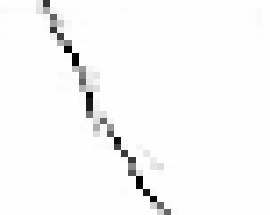

Source data for this figure (header and first rows):
0.01, 0.02, 0.01, 0.01, 0.01, 0.01, 0.01, 0.00, 0.01, 0.01, 0.01, 0.01, 0.01, 0.01, 0.01, 0.01, 0.01, 0.01, 0.01, 0.01, 0.01, 0.01, 0.01, 0.01
0.01, 0.02, 0.01, 0.01, 0.01, 0.01, 0.01, 0.00, 0.01, 0.01, 0.01, 0.01, 0.01, 0.01, 0.01, 0.01, 0.01, 0.01, 0.01, 0.01, 0.01, 0.01, 0.01, 0.01
0.01, 0.02, 0.01, 0.01, 0.01, 0.01, 0.01, 0.01, 0.01, 0.01, 0.01, 0.01, 0.01, 0.01, 0.01, 0.01, 0.01, 0.01, 0.01, 0.01, 0.01, 0.01, 0.01, 0.01
0.01, 0.02, 0.01, 0.01, 0.01, 0.01, 0.01, 0.00, 0.01, 0.01, 0.01, 0.01, 0.01, 0.01, 0.01, 0.01, 0.01, 0.01, 0.01, 0.01, 0.01, 0.01, 0.01, 0.01
0.01, 0.02, 0.01, 0.01, 0.01, 0.01, 0.01, 0.01, 0.01, 0.01, 0.01, 0.01, 0.01, 0.01, 0.01, 0.01, 0.01, 0.01, 0.01, 0.01, 0.01, 0.01, 0.01, 0.01
0.09, 0.11, 0.01, 0.01, 0.01, 0.01, 0.01, 0.00, 0.01, 0.01, 0.01, 0.01, 0.01, 0.01, 0.01, 0.01, 0.01, 0.01, 0.01, 0.01, 0.01, 0.01, 0.01, 0.01
0.78, 0.33, 0.04, 0.02, 0.02, 0.01, 0.01, 0.00, 0.01, 0.01, 0.01, 0.01, 0.01, 0.01, 0.01, 0.01, 0.01, 0.01, 0.01, 0.01, 0.01, 0.01, 0.01, 0.01
0.01, 0.05, 0.61, 0.37, 0.78, 0.07, 0.01, 0.00, 0.01, 0.01, 0.01, 0.01, 0.01, 0.01, 0.01, 0.01, 0.01, 0.01, 0.01, 0.01, 0.01, 0.01, 0.01, 0.01
0.01, 0.01, 0.05, 0.21, 0.07, 0.74, 0.31, 0.00, 0.01, 0.01, 0.01, 0.02, 0.01, 0.02, 0.01, 0.01, 0.01, 0.01, 0.01, 0.01, 0.01, 0.01, 0.01, 0.01
0.01, 0.01, 0.01, 0.04, 0.02, 0.02, 0.47, 0.98, 0.02, 0.01, 0.01, 0.02, 0.01, 0.02, 0.01, 0.01, 0.01, 0.01, 0.01, 0.01, 0.01, 0.01, 0.01, 0.01
0.01, 0.01, 0.01, 0.01, 0.01, 0.01, 0.01, 0.00, 0.96, 0.98, 0.28, 0.02, 0.02, 0.01, 0.01, 0.01, 0.01, 0.01, 0.01, 0.01, 0.01, 0.01, 0.01, 0.01
0.01, 0.01, 0.01, 0.02, 0.01, 0.01, 0.01, 0.00, 0.01, 0.01, 0.40, 0.49, 0.61, 0.30, 0.02, 0.02, 0.01, 0.01, 0.01, 0.02, 0.01, 0.01, 0.01, 0.01
0.01, 0.01, 0.01, 0.01, 0.01, 0.01, 0.01, 0.00, 0.01, 0.01, 0.05, 0.07, 0.09, 0.18, 0.96, 0.89, 0.87, 0.54, 0.02, 0.01, 0.01, 0.01, 0.01, 0.01
0.01, 0.01, 0.01, 0.01, 0.01, 0.01, 0.01, 0.01, 0.01, 0.01, 0.02, 0.10, 0.05, 0.13, 0.01, 0.03, 0.05, 0.10, 0.14, 0.32, 0.13, 0.01, 0.02, 0.01
0.01, 0.01, 0.01, 0.01, 0.01, 0.01, 0.01, 0.01, 0.01, 0.01, 0.01, 0.01, 0.01, 0.01, 0.01, 0.01, 0.01, 0.12, 0.60, 0.04, 0.03, 0.02, 0.02, 0.01
0.01, 0.01, 0.01, 0.01, 0.01, 0.01, 0.01, 0.01, 0.01, 0.01, 0.01, 0.01, 0.01, 0.01, 0.01, 0.01, 0.01, 0.01, 0.05, 0.41, 0.66, 0.02, 0.02, 0.01
0.01, 0.01, 0.01, 0.01, 0.01, 0.01, 0.01, 0.01, 0.01, 0.01, 0.01, 0.01, 0.01, 0.01, 0.01, 0.01, 0.01, 0.01, 0.01, 0.01, 0.01, 0.94, 0.72, 0.01
0.01, 0.02, 0.01, 0.01, 0.01, 0.01, 0.01, 0.00, 0.01, 0.01, 0.01, 0.01, 0.01, 0.01, 0.01, 0.01, 0.01, 0.01, 0.01, 0.01, 0.01, 0.01, 0.04, 0.76
0.01, 0.01, 0.01, 0.01, 0.01, 0.01, 0.01, 0.00, 0.01, 0.01, 0.01, 0.01, 0.01, 0.01, 0.01, 0.01, 0.01, 0.01, 0.01, 0.01, 0.01, 0.01, 0.01, 0.01
0.01, 0.01, 0.01, 0.01, 0.01, 0.01, 0.01, 0.00, 0.01, 0.01, 0.01, 0.01, 0.01, 0.01, 0.01, 0.01, 0.01, 0.01, 0.01, 0.01, 0.01, 0.01, 0.04, 0.01
0.01, 0.01, 0.01, 0.01, 0.01, 0.01, 0.01, 0.00, 0.01, 0.01, 0.01, 0.01, 0.01, 0.01, 0.01, 0.01, 0.01, 0.01, 0.01, 0.01, 0.01, 0.01, 0.01, 0.09
0.01, 0.01, 0.01, 0.01, 0.01, 0.01, 0.01, 0.00, 0.01, 0.01, 0.01, 0.01, 0.01, 0.01, 0.01, 0.01, 0.01, 0.01, 0.01, 0.01, 0.01, 0.01, 0.01, 0.01
0.01, 0.01, 0.01, 0.01, 0.01, 0.01, 0.01, 0.01, 0.01, 0.01, 0.01, 0.01, 0.01, 0.01, 0.01, 0.01, 0.01, 0.01, 0.01, 0.01, 0.01, 0.01, 0.01, 0.01
0.01, 0.01, 0.01, 0.01, 0.01, 0.01, 0.01, 0.00, 0.01, 0.01, 0.01, 0.01, 0.01, 0.01, 0.01, 0.01, 0.01, 0.01, 0.01, 0.01, 0.01, 0.01, 0.01, 0.01
0.01, 0.01, 0.01, 0.01, 0.01, 0.01, 0.01, 0.01, 0.01, 0.01, 0.01, 0.01, 0.01, 0.01, 0.01, 0.01, 0.01, 0.01, 0.01, 0.01, 0.01, 0.01, 0.01, 0.01
0.01, 0.01, 0.01, 0.01, 0.01, 0.01, 0.01, 0.00, 0.01, 0.01, 0.01, 0.01, 0.01, 0.01, 0.01, 0.01, 0.01, 0.01, 0.01, 0.01, 0.01, 0.01, 0.01, 0.01
0.01, 0.01, 0.01, 0.01, 0.01, 0.01, 0.01, 0.00, 0.01, 0.01, 0.01, 0.01, 0.01, 0.01, 0.01, 0.01, 0.01, 0.01, 0.01, 0.01, 0.01, 0.01, 0.01, 0.01
0.01, 0.01, 0.01, 0.01, 0.01, 0.01, 0.01, 0.00, 0.01, 0.01, 0.01, 0.01, 0.01, 0.01, 0.01, 0.01, 0.01, 0.01, 0.01, 0.01, 0.01, 0.01, 0.01, 0.01
0.01, 0.01, 0.01, 0.01, 0.01, 0.01, 0.01, 0.00, 0.01, 0.01, 0.01, 0.01, 0.01, 0.01, 0.01, 0.01, 0.01, 0.01, 0.01, 0.01, 0.01, 0.01, 0.01, 0.01
0.01, 0.01, 0.01, 0.01, 0.01, 0.01, 0.01, 0.00, 0.01, 0.01, 0.01, 0.01, 0.01, 0.01, 0.01, 0.01, 0.01, 0.01, 0.01, 0.01, 0.01, 0.01, 0.01, 0.01
0.01, 0.01, 0.01, 0.01, 0.01, 0.01, 0.01, 0.00, 0.01, 0.01, 0.01, 0.01, 0.01, 0.01, 0.01, 0.01, 0.01, 0.01, 0.01, 0.01, 0.01, 0.01, 0.01, 0.01
0.01, 0.01, 0.01, 0.01, 0.01, 0.01, 0.01, 0.00, 0.01, 0.01, 0.01, 0.01, 0.01, 0.01, 0.01, 0.01, 0.01, 0.01, 0.01, 0.01, 0.01, 0.01, 0.01, 0.01
0.01, 0.01, 0.01, 0.01, 0.01, 0.01, 0.01, 0.01, 0.01, 0.01, 0.01, 0.01, 0.01, 0.01, 0.01, 0.01, 0.01, 0.01, 0.01, 0.01, 0.01, 0.01, 0.01, 0.01
0.01, 0.01, 0.01, 0.01, 0.01, 0.01, 0.01, 0.00, 0.01, 0.01, 0.01, 0.01, 0.01, 0.01, 0.01, 0.01, 0.01, 0.01, 0.01, 0.01, 0.01, 0.01, 0.01, 0.01
0.01, 0.01, 0.01, 0.01, 0.01, 0.01, 0.01, 0.00, 0.01, 0.01, 0.01, 0.01, 0.01, 0.01, 0.01, 0.01, 0.01, 0.01, 0.01, 0.01, 0.01, 0.01, 0.01, 0.01
0.01, 0.01, 0.01, 0.01, 0.01, 0.01, 0.01, 0.00, 0.01, 0.01, 0.01, 0.01, 0.01, 0.01, 0.01, 0.01, 0.01, 0.01, 0.01, 0.01, 0.01, 0.01, 0.01, 0.01
0.01, 0.02, 0.02, 0.02, 0.01, 0.01, 0.01, 0.00, 0.01, 0.01, 0.01, 0.01, 0.01, 0.01, 0.01, 0.01, 0.01, 0.01, 0.01, 0.01, 0.01, 0.01, 0.01, 0.01
0.01, 0.01, 0.01, 0.01, 0.01, 0.01, 0.01, 0.00, 0.01, 0.01, 0.01, 0.01, 0.01, 0.01, 0.01, 0.01, 0.01, 0.01, 0.01, 0.01, 0.01, 0.01, 0.01, 0.01
